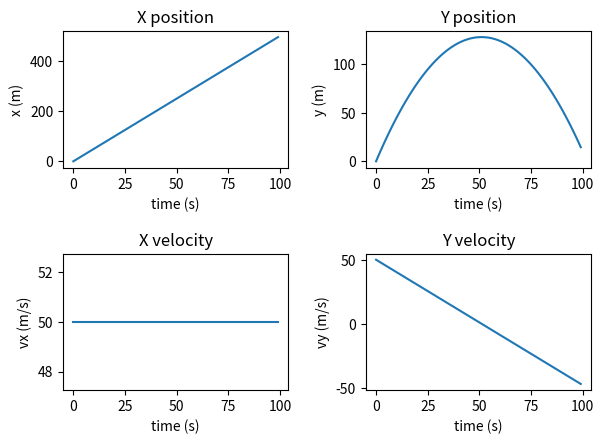

Generate this figure with matplotlib:
import numpy as np
import matplotlib.pyplot as plt

def position(t, x0, v0, a):
    return x0 + v0 * t + 0.5 * a * np.square(t)

def velocity(t, v0, a):
    return v0 + (a * t)

def main():
    # Consider a projectile launched at a speed of 50 m/s and an angle of 45 degrees.
    #
    # Goal: create plots of x vs. t, y vs. t, v_x vs. t, and v_y vs. t
    #       for 0 < t < 10 seconds
    #
    # TODO: create time array using np.linspace
    time = np.arange(0, 10, 0.1)
    v0 = 50.0
    angle = 30.0
    ay = -9.805
    ax = 0.0
    x0 = 0.0
    y0 = 0.0
    # TODO: compute position and velocity arrays
    v0x = v0 * np.cos(angle * np.pi/180)
    v0y = v0 * np.sin(angle * np.pi/180)
    # TODO: make and save plots
    figure = plt.figure()
    figure, axes = plt.subplots(2,2)
    axes[0,0].plot(position(time, x0, v0, ax), label="x position")
    axes[0,0].set_title("X position")
    axes[0,0].set_xlabel("time (s)")
    axes[0,0].set_ylabel("x (m)")

    axes[0,1].plot(position(time, y0, v0, ay), label="y position")
    axes[0,1].set_title("Y position")
    axes[0,1].set_xlabel("time (s)")
    axes[0,1].set_ylabel("y (m)")

    axes[1,0].plot(velocity(time, v0, ax), label="x velocity")
    axes[1,0].set_title("X velocity")
    axes[1,0].set_xlabel("time (s)")
    axes[1,0].set_ylabel("vx (m/s)")

    axes[1,1].plot(velocity(time, v0, ay), label="y velocity")
    axes[1,1].set_title("Y velocity")
    axes[1,1].set_xlabel("time (s)")
    axes[1,1].set_ylabel("vy (m/s)")

    plt.tight_layout(pad = 2.0, w_pad = 1.5, h_pad = 1.5)
    plt.show()
    pass


main()
